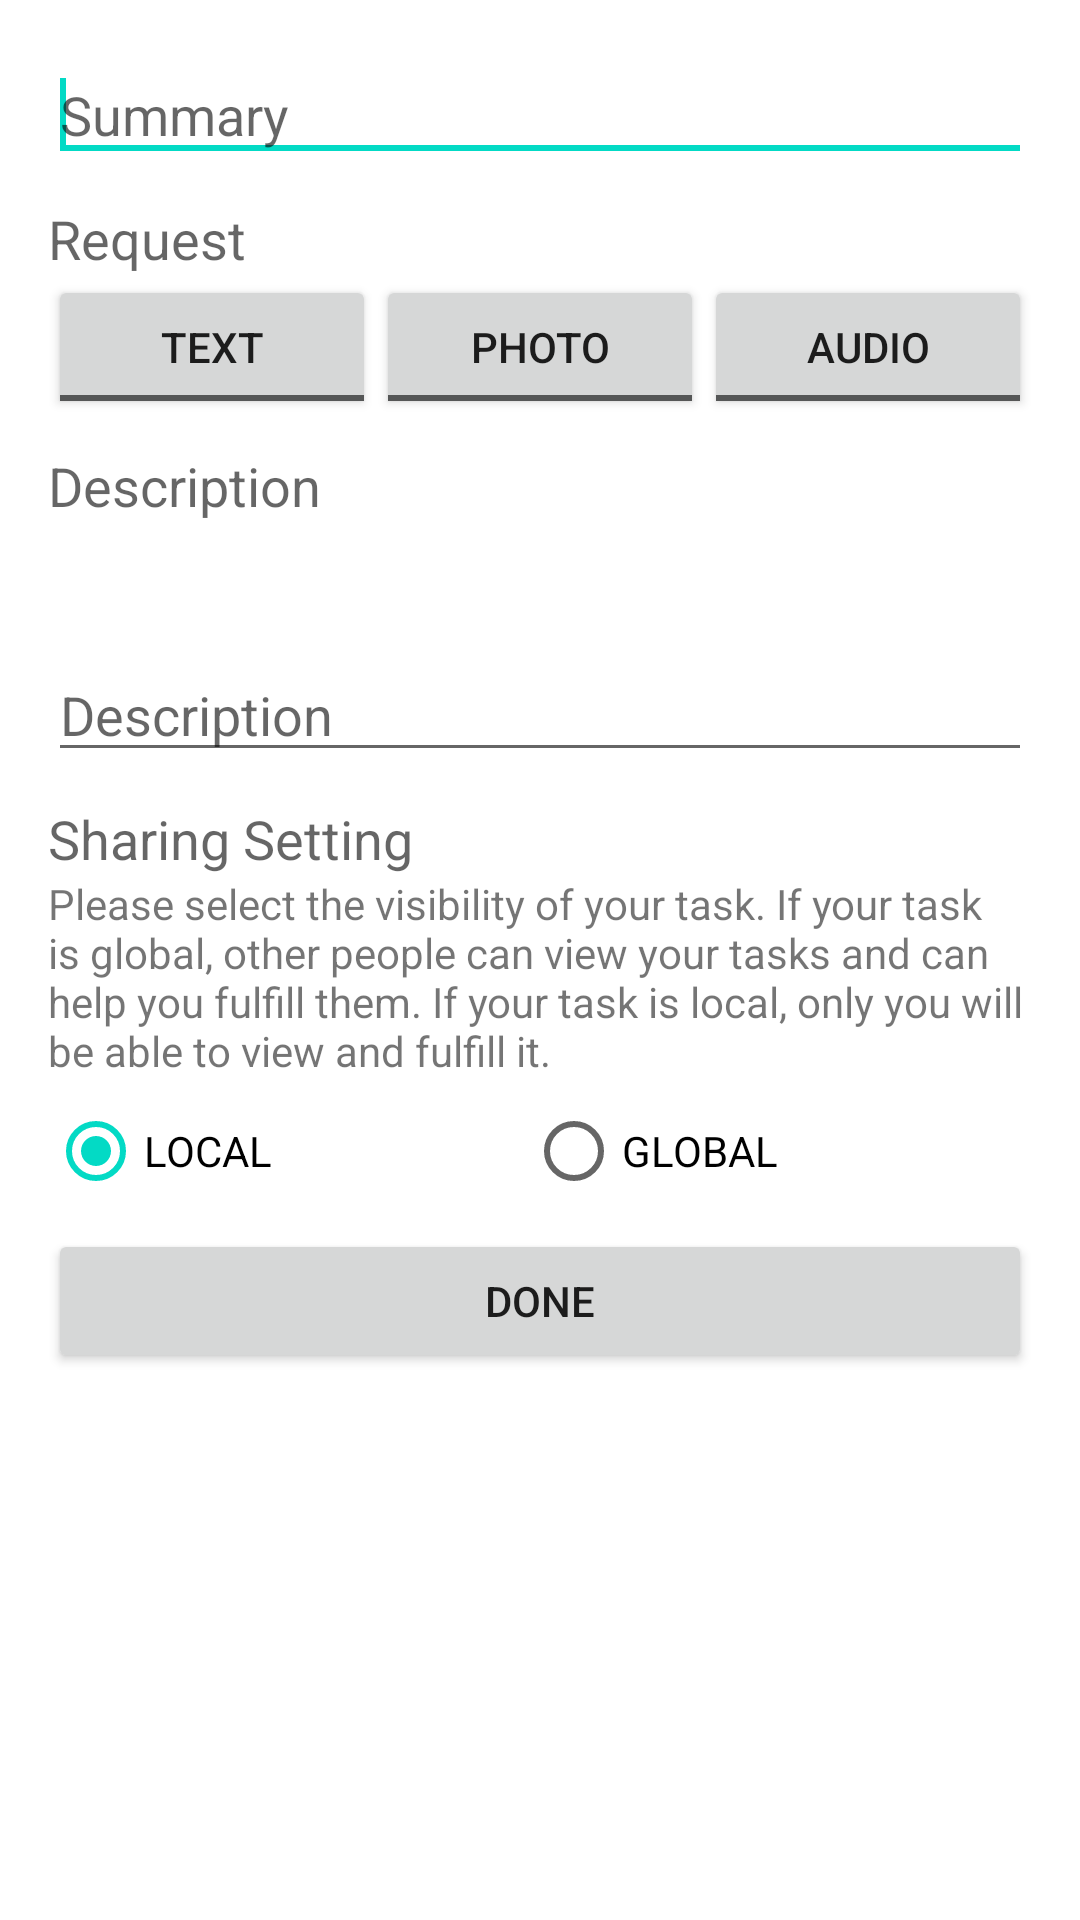

Write the Android layout XML for this screen, with the resource values it uses.
<!-- AndroidManifest.xml: application theme AppTheme -->
<!-- res/layout/activity_define_task.xml -->
<?xml version="1.0" encoding="utf-8"?>
<ScrollView xmlns:android="http://schemas.android.com/apk/res/android"
    xmlns:tools="http://schemas.android.com/tools"
    android:id="@+id/activity_define_task"
    android:layout_width="fill_parent"
    android:layout_height="match_parent"
    android:padding="16dp"
    tools:context=".gui.DefineTaskActivity" >

    <LinearLayout
        android:layout_width="fill_parent"
        android:layout_height="wrap_content"
        android:orientation="vertical" >

        

        <EditText
            android:id="@+id/edit_summary"
            android:layout_width="match_parent"
            android:layout_height="wrap_content"
            android:hint="@string/task_summary"
            android:imeOptions="actionNext"
            android:inputType="textCapSentences" >

            <requestFocus android:layout_width="wrap_content" />
        </EditText>

        

        <TextView
            android:id="@+id/text_requests"
            android:layout_width="wrap_content"
            android:layout_height="wrap_content"
            android:paddingTop="10dp"
            android:text="@string/task_request"
            android:textAppearance="?android:attr/textAppearanceMedium" />

        

        <TableRow
            android:layout_width="match_parent"
            android:layout_height="wrap_content" >

            <ToggleButton
                android:id="@+id/toggle_text"
                android:layout_width="0dp"
                android:layout_height="wrap_content"
                android:layout_weight="1"
                android:textOff="@string/task_text"
                android:textOn="@string/task_text" />

            <ToggleButton
                android:id="@+id/toggle_photo"
                android:layout_width="0dp"
                android:layout_height="wrap_content"
                android:layout_weight="1"
                android:textOff="@string/task_photo"
                android:textOn="@string/task_photo" />

            <ToggleButton
                android:id="@+id/toggle_audio"
                android:layout_width="0dp"
                android:layout_height="wrap_content"
                android:layout_weight="1"
                android:textOff="@string/task_audio"
                android:textOn="@string/task_audio" />
        </TableRow>

        

        <TextView
            android:layout_width="wrap_content"
            android:layout_height="wrap_content"
            android:paddingTop="10dp"
            android:text="@string/task_description"
            android:textAppearance="?android:attr/textAppearanceMedium" />

        <EditText
            android:id="@+id/edit_description"
            android:layout_width="match_parent"
            android:layout_height="wrap_content"
            android:gravity="bottom"
            android:hint="@string/task_description"
            android:inputType="textMultiLine|textCapSentences"
            android:lines="3"
            android:maxLines="3"
            android:minLines="3"
            android:scrollHorizontally="false" />

        

        <TextView
            android:layout_width="wrap_content"
            android:layout_height="wrap_content"
            android:paddingTop="10dp"
            android:text="@string/task_sharing"
            android:textAppearance="?android:attr/textAppearanceMedium" />

        <TextView
            android:layout_width="wrap_content"
            android:layout_height="wrap_content"
            android:text="@string/task_sharing_description"
            android:textAppearance="?android:attr/textAppearanceSmall" />

        

        <RadioGroup
            android:id="@+id/radio_group_sharing"
            android:layout_width="match_parent"
            android:layout_height="50dp"
            android:orientation="horizontal" >

            <RadioButton
                android:id="@+id/radio_local"
                android:layout_width="wrap_content"
                android:layout_height="wrap_content"
                android:layout_weight="1"
                android:checked="true"
                android:text="@string/task_local" />

            <RadioButton
                android:id="@+id/radio_global"
                android:layout_width="wrap_content"
                android:layout_height="wrap_content"
                android:layout_weight="1"
                android:text="@string/task_global" />
        </RadioGroup>

        

        <Button
            android:id="@+id/button_done_task"
            android:layout_width="match_parent"
            android:layout_height="wrap_content"
            android:layout_gravity="center_horizontal"
            android:text="@string/done" />
    </LinearLayout>

</ScrollView>
<!-- resources referenced by this layout -->
<resources>
  <string name="done">Done</string>
  <string name="task_audio">Audio</string>
  <string name="task_description">Description</string>
  <string name="task_global">GLOBAL</string>
  <string name="task_local">LOCAL</string>
  <string name="task_photo">Photo</string>
  <string name="task_request">Request</string>
  <string name="task_sharing">Sharing Setting</string>
  <string name="task_sharing_description">Please select the visibility of 
  	    	your task. If your task is global, other people can view your tasks
  	    	and can help you fulfill them. If your task is local, only you will
  	    	be able to view and fulfill it. </string>
  <string name="task_summary">Summary</string>
  <string name="task_text">Text</string>
</resources>
